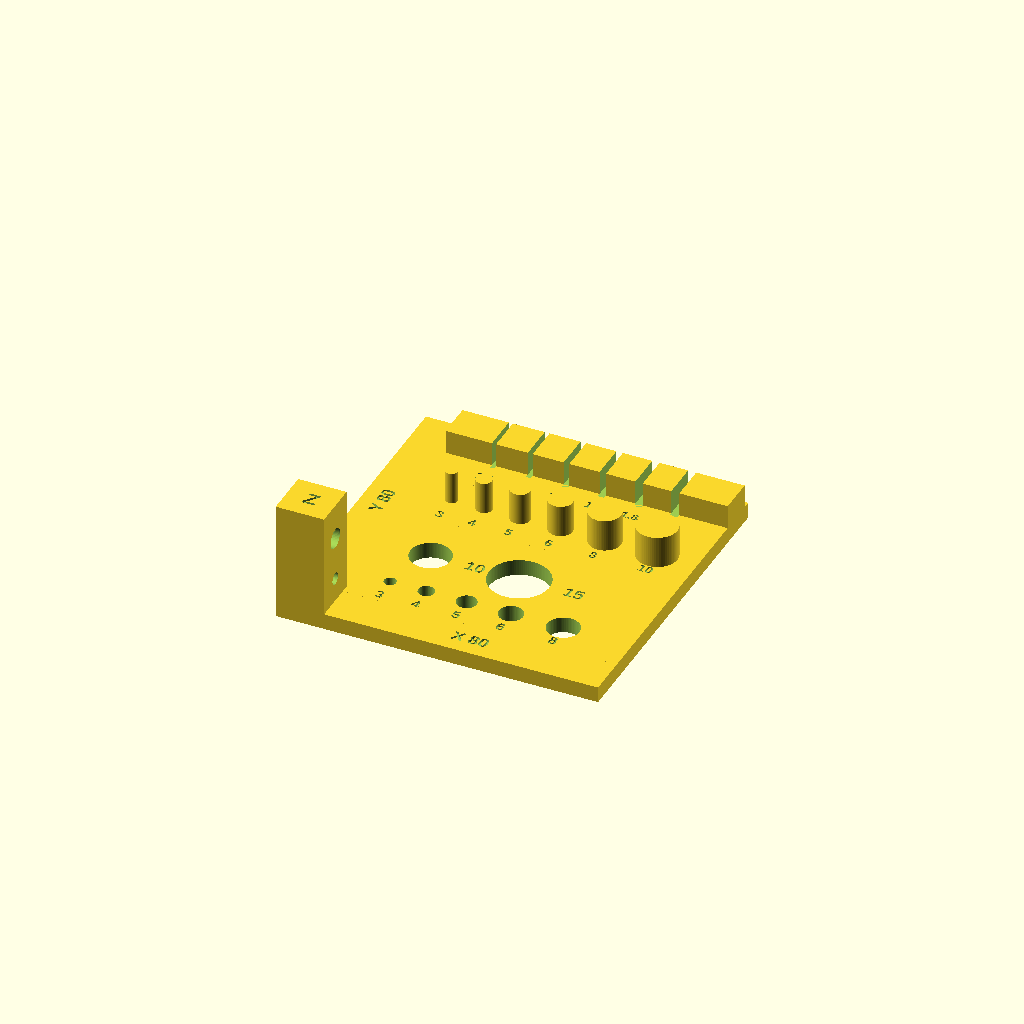
Cell 1: the model at its default parameters.
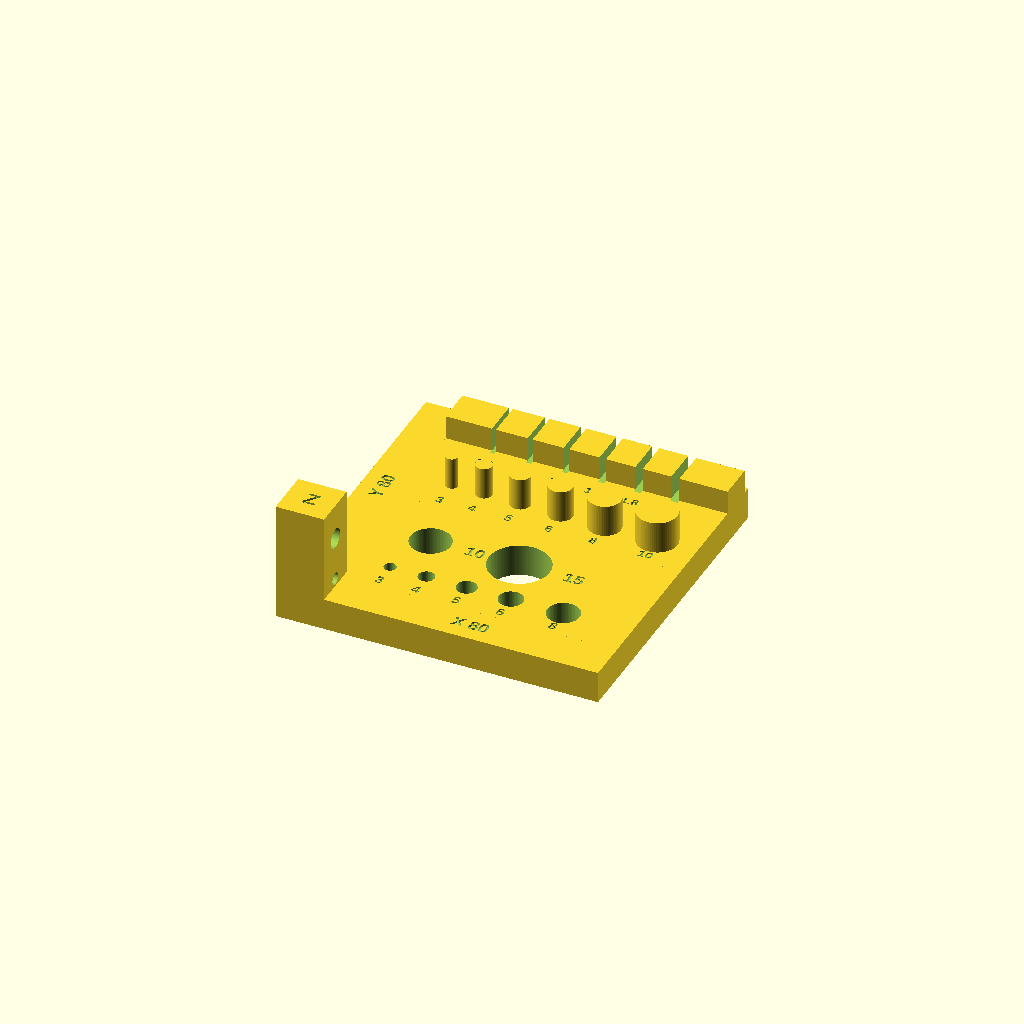
Cell 2: the same model with base_t = 8.
All cells are drawn from one camera (rotation 55°, 0°, 25°, orthographic, colour scheme Cornfield), so only the parameter changes between them.
The OpenSCAD source (hardware/cad/parts/prototype/fit_calibration.scad):
// Fit calibration plate (~35 min): measures what actually decides fits on this printer -
// overall scaling, how much holes shrink and edges grow, first-layer spread, and narrow slots.
// Print with the REAL settings (15% gyroid, 4 walls, 5 top/bottom), flat as modelled, no
// supports. Once in PLA now; again in PETG HF later (set each filament's profile separately).
//
// MEASURE (calipers), and send the numbers:
//   A  the plate's length along X (edge marked "X 80", nominal 80.00) and along Y ("Y 80")
//   B  tower height (30.00), and tower width at mid-height (12.00) in X and in Y
//   C  the plate's X length again, but right at the bed edge (first layer) vs. at its top
//      edge - the difference is the first layer's spread ("elephant's foot")
//   D  vertical holes, labelled 3 4 5 6 8 10 15 - inside diameter of each
//   E  horizontal holes through the tower: 3 (lower) and 5 (upper)
//   F  pins, labelled 3 4 5 6 8 10 - outside diameter of each, at mid-height
//   G  slots 1.0 1.2 1.4 1.6 1.8 2.0 - which ones a 1.5 mm GT2 belt / a 1.6 mm PCB slides into
include <../../params.scad>

base_t = 4;
bar    = [80, 10];                 // the L's two bars
tower  = [12, 12, 30];
holes  = [3, 4, 5, 6, 8, 10, 15];
pins   = [3, 4, 5, 6, 8, 10];
slots  = [1.0, 1.2, 1.4, 1.6, 1.8, 2.0];
slot_names = ["1.0", "1.2", "1.4", "1.6", "1.8", "2.0"];
lbl    = 3.2;                      // label text size
engrave = 0.6;

module label(s, size = lbl) {
    linear_extrude(engrave + 0.01) text(s, size = size, halign = "center", valign = "center",
                                         font = "Liberation Sans:style=Bold");
}

// --- A, C: the L (80 mm bars along X and Y) + B: the Z tower in its corner ------------------
module frame() {
    difference() {
        union() {
            cube([bar[0], bar[1], base_t]);                          // X bar
            cube([bar[1], bar[0], base_t]);                          // Y bar
            cube(tower);                                             // tower
        }
        // E: horizontal holes through the tower (along X)
        translate([-1, tower[1] / 2, 10]) rotate([0, 90, 0]) cylinder(d = 3, h = tower[0] + 2, $fn = 48);
        translate([-1, tower[1] / 2, 21]) rotate([0, 90, 0]) cylinder(d = 5, h = tower[0] + 2, $fn = 48);
        // labels on the bars
        translate([46, bar[1] / 2, base_t - engrave]) label("X 80");
        translate([bar[1] / 2, 46, base_t - engrave]) rotate(90) label("Y 80");
        translate([tower[0] / 2, tower[1] / 2, tower[2] - engrave]) label("Z", 4);
    }
}

// --- D: vertical holes ------------------------------------------------------------------------
module hole_plate() {
    p0 = [10, 10]; size = [70, 34];          // touches the L, so it's all one piece
    xs1 = [10, 19, 29, 40, 53];                // centres for 3 4 5 6 8
    xs2 = [14, 36];                            // 10, 15
    difference() {
        translate(p0) cube([size[0], size[1], base_t]);
        for (i = [0 : 4]) translate([p0[0] + xs1[i], p0[1] + 8, -1]) {
            cylinder(d = holes[i], h = base_t + 2, $fn = 64);
        }
        for (i = [0 : 1]) translate([p0[0] + xs2[i], p0[1] + 21, -1]) cylinder(d = holes[5 + i], h = base_t + 2, $fn = 96);
        // labels
        for (i = [0 : 4]) translate([p0[0] + xs1[i], p0[1] + 2.4, base_t - engrave]) label(str(holes[i]), 2.6);
        for (i = [0 : 1]) translate([p0[0] + xs2[i] + holes[5 + i] / 2 + 6, p0[1] + 21, base_t - engrave]) label(str(holes[5 + i]));
    }
}

// --- F: pins -----------------------------------------------------------------------------------
module pin_plate() {
    p0 = [10, 44]; size = [70, 16];
    xs = [9, 17, 26, 36, 47, 60];
    difference() {
        translate(p0) cube([size[0], size[1], base_t]);
        for (i = [0 : 5]) translate([p0[0] + xs[i], p0[1] + 2.6, base_t - engrave]) label(str(pins[i]), 2.4);
    }
    for (i = [0 : 5]) translate([p0[0] + xs[i], p0[1] + 9, base_t - 0.01]) cylinder(d = pins[i], h = 8, $fn = 64);
}

// --- G: slots (through a raised bar, open at the top so things slide in from above) -----------
module slot_plate() {
    p0 = [10, 60]; size = [70, 20];
    pitch = 9;
    difference() {
        union() {
            translate(p0) cube([size[0], size[1], base_t]);
            translate([p0[0], p0[1] + 9, 0]) cube([size[0], 9, base_t + 6]);
        }
        for (i = [0 : 5]) translate([p0[0] + 10 + i * pitch + 2, p0[1] + 8, base_t])
            translate([-slots[i] / 2, 0, 0]) cube([slots[i], 11, 7]);
        for (i = [0 : 5]) translate([p0[0] + 12 + i * pitch, p0[1] + 4, base_t - engrave]) label(slot_names[i], 2.2);
    }
}

frame();
hole_plate();
pin_plate();
slot_plate();
Customizer parameters (derived from the source; name, type, default, range or options):
base_t: number, default 4
bar: vector, default [80, 10]
tower: vector, default [12, 12, 30]
lbl: number, default 3.2
engrave: number, default 0.6
